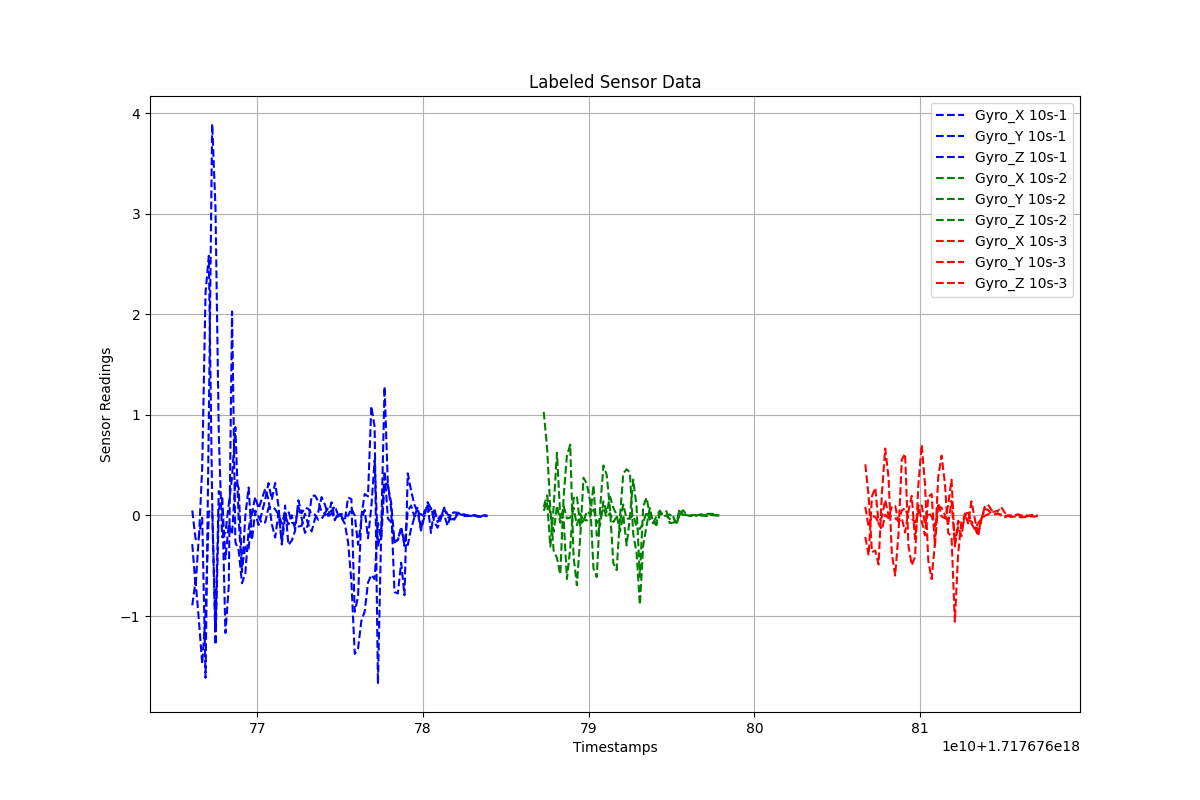

The data file committed next to this chart (first rows):
Timestamps, Gyro_X, Gyro_Y, Gyro_Z, Label
1.7176767660854646e+18, -0.2851, -0.8935, 0.04982, 10s-1
1.7176767662854646e+18, -0.7047, -0.6504, -0.2351, 10s-1
1.7176767664854646e+18, -0.1964, -1.043, -0.2328, 10s-1
1.7176767666854646e+18, -0.02267, -1.475, 0.4792, 10s-1
1.7176767668854646e+18, -1.614, -0.9851, 2.217, 10s-1
1.7176767670854646e+18, 0.9701, 0.03781, 2.583, 10s-1
1.7176767672854646e+18, 3.893, 0.05298, 0.1397, 10s-1
1.7176767674854646e+18, 3.061, -1.138, -1.286, 10s-1
1.7176767676854646e+18, 0.8025, 0.2435, 0.06274, 10s-1
1.7176767678854646e+18, -0.2142, 0.1823, 0.1716, 10s-1
1.7176767680854646e+18, -0.169, -1.17, -0.4332, 10s-1
1.7176767682854646e+18, 0.108, -0.7051, -0.08256, 10s-1
1.7176767684854646e+18, 0.3817, 2.029, -0.1899, 10s-1
1.7176767686854646e+18, 0.8795, -0.2657, 0.3454, 10s-1
1.7176767688854646e+18, -0.04302, -0.3495, 0.2742, 10s-1
1.7176767690854646e+18, -0.5613, -0.6738, -0.5203, 10s-1
1.7176767692854646e+18, -0.003172, -0.5781, -0.3109, 10s-1
1.7176767694854646e+18, 0.2782, -0.14, -0.3315, 10s-1
1.7176767696854646e+18, -0.2446, 0.06906, 0.02642, 10s-1
1.7176767698854646e+18, 0.04743, 0.02131, 0.1851, 10s-1
1.7176767700854646e+18, -0.009763, -0.09357, 0.06924, 10s-1
1.7176767702854646e+18, -0.07782, 0.02793, 0.1674, 10s-1
1.7176767704854646e+18, -0.06882, 0.159, 0.2648, 10s-1
1.7176767706854646e+18, 0.07681, 0.3217, 0.1567, 10s-1
1.7176767708854646e+18, 0.08863, 0.1576, -0.08798, 10s-1
1.7176767710854646e+18, 0.06239, 0.3236, -0.2191, 10s-1
1.7176767712854646e+18, 0.009841, 0.09295, 0.02421, 10s-1
1.7176767714854646e+18, -0.08013, -0.2882, -0.2581, 10s-1
1.7176767716854646e+18, 0.03199, -0.007014, 0.09921, 10s-1
1.7176767718854646e+18, 0.04133, -0.08844, -0.2928, 10s-1
1.7176767720854646e+18, -0.06579, 0.001154, -0.2506, 10s-1
1.7176767722854646e+18, -0.09423, -0.1353, -0.1526, 10s-1
1.7176767724854646e+18, 0.08583, -0.1109, 0.1515, 10s-1
1.7176767726854646e+18, -0.02724, -0.102, 0.02282, 10s-1
1.7176767728854646e+18, -0.1731, 0.01775, 0.07827, 10s-1
1.7176767730854646e+18, -0.07645, -0.09126, 0.06619, 10s-1
1.7176767732854646e+18, 0.1932, -0.1578, 0.01701, 10s-1
1.7176767734854646e+18, 0.1983, -0.03162, 0.008651, 10s-1
1.7176767736854646e+18, 0.1417, 0.03495, -0.04411, 10s-1
1.7176767738854646e+18, 0.03567, 0.1826, -0.03199, 10s-1
1.7176767740854646e+18, 0.02206, 0.1094, 0.01584, 10s-1
1.7176767742854646e+18, 0.07554, -0.004827, -0.01292, 10s-1
1.7176767744854646e+18, 0.03634, 0.1316, 0.02363, 10s-1
1.7176767746854646e+18, 0.09262, -0.04742, -0.02291, 10s-1
1.7176767748854646e+18, 0.003962, 0.02373, -0.008655, 10s-1
1.7176767750854646e+18, -0.02236, -0.009032, 0.0159, 10s-1
1.7176767752854646e+18, -0.0803, -0.05434, 0.009351, 10s-1
1.7176767754854646e+18, -0.2686, 0.179, -0.003022, 10s-1
1.7176767756854646e+18, -0.6593, 0.1622, 0.06958, 10s-1
1.7176767758854646e+18, -1.377, -0.9575, 0.0006144, 10s-1
1.7176767760854646e+18, -1.324, -0.8077, -0.292, 10s-1
1.7176767762854646e+18, -1.047, -0.006901, -0.04082, 10s-1
1.7176767764854646e+18, -0.9557, 0.2136, 0.0547, 10s-1
1.7176767766854646e+18, -0.6677, 0.1901, -0.2254, 10s-1
1.7176767768854646e+18, -0.5908, 1.087, 0.0847, 10s-1
1.7176767770854646e+18, -0.6323, 0.8826, 0.5471, 10s-1
1.7176767772854646e+18, -0.07463, -1.676, -0.3092, 10s-1
1.7176767774854646e+18, -0.2311, -0.1404, -0.1445, 10s-1
1.7176767776854646e+18, 0.3228, 1.283, 0.4419, 10s-1
1.7176767778854646e+18, 0.3057, 0.2975, -0.03013, 10s-1
... 137 more rows
